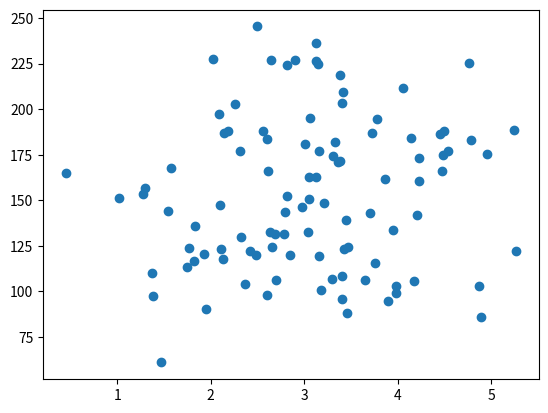

Source code (Python):
import numpy
import matplotlib.pylab as plt
numpy.random.seed(0)

x = numpy.random.normal(3, 1, 100)
y = numpy.random.normal(150, 40, 100)

plt.scatter(x,y)
plt.show()
